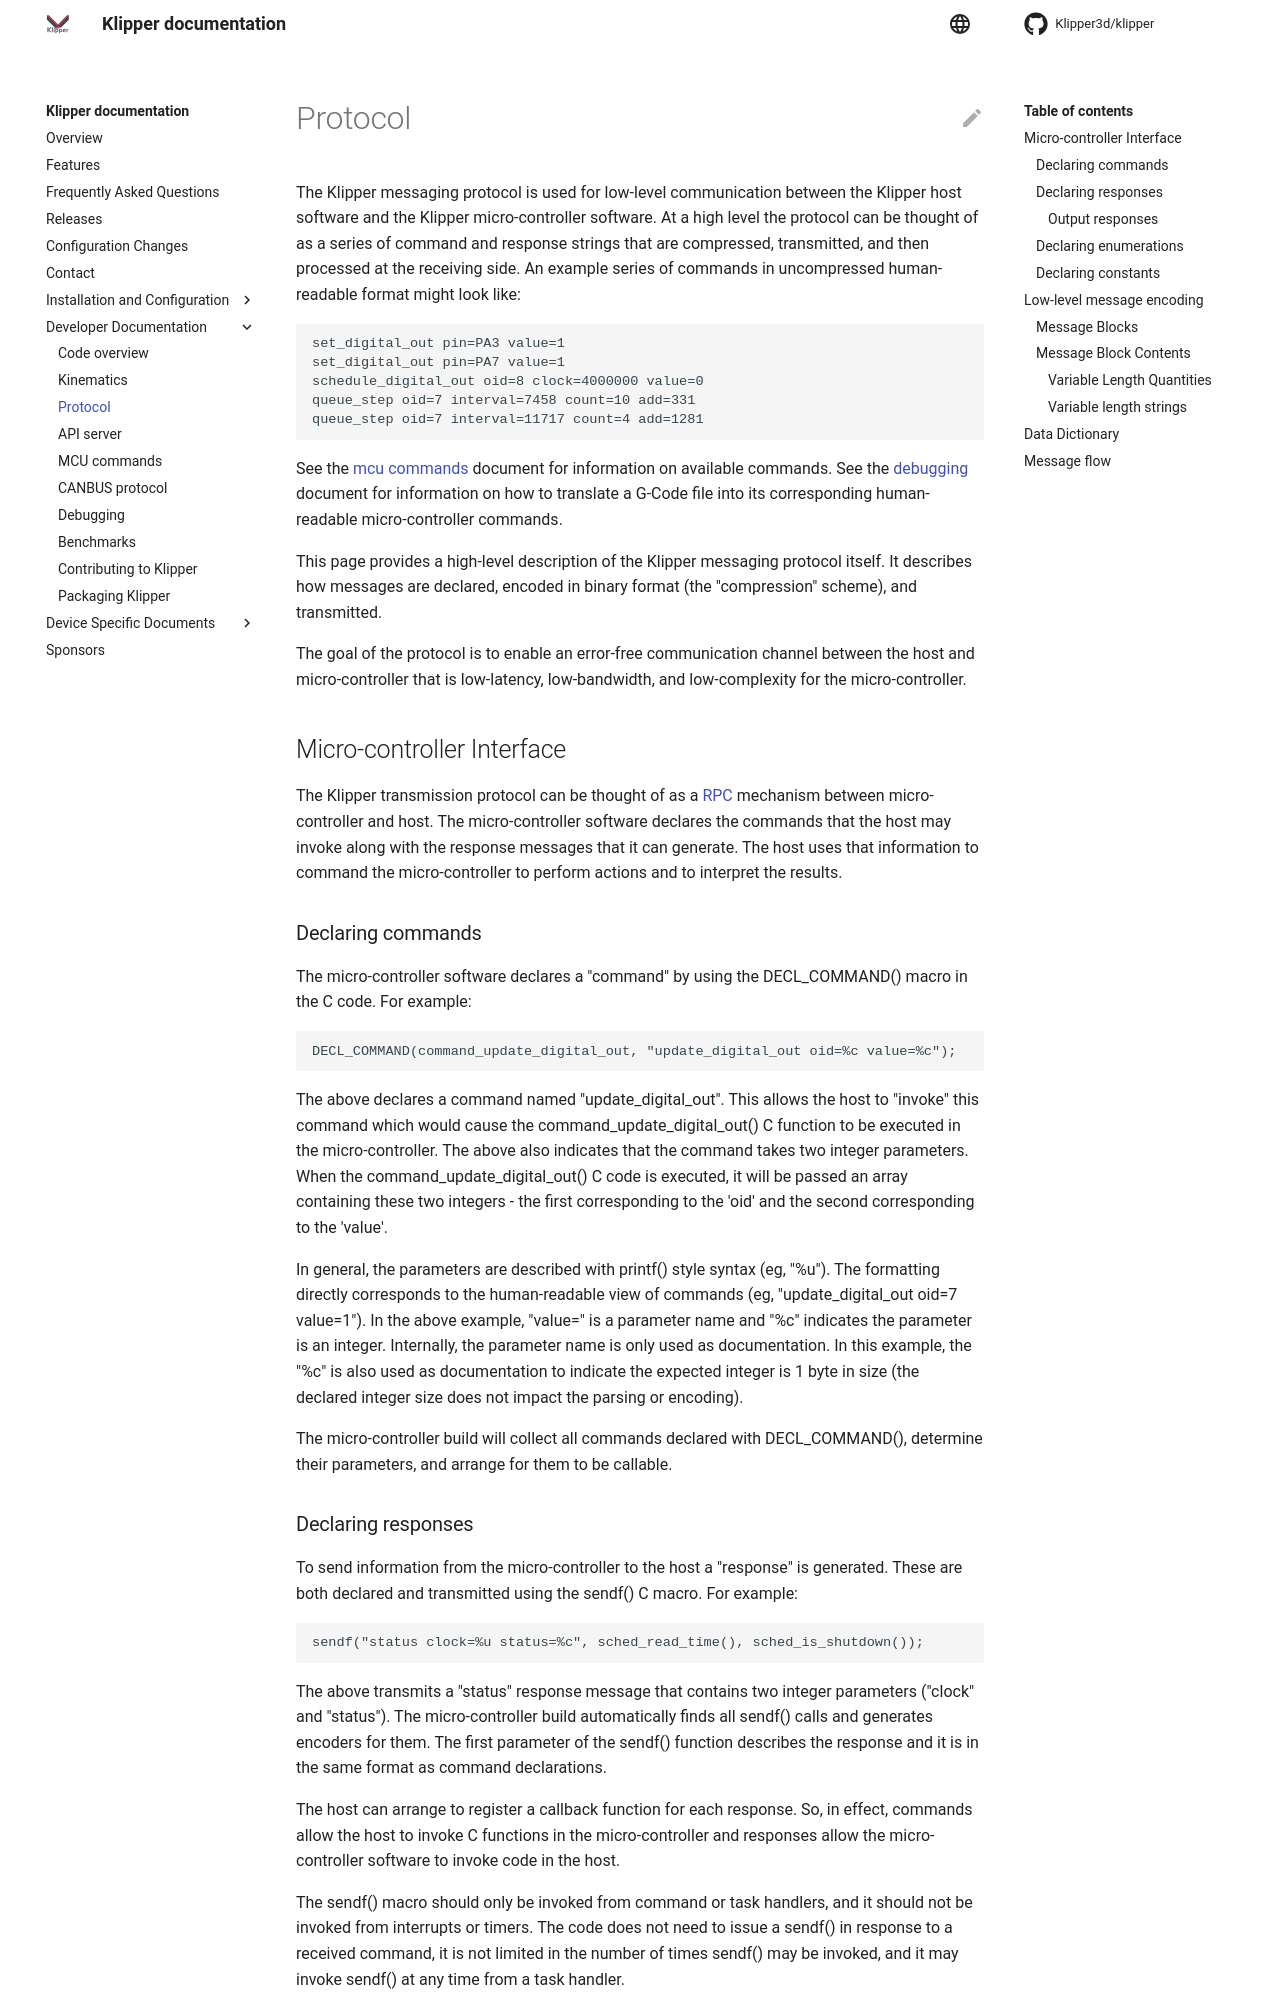

repository: TheJoshW/klipper · page: Protocol.html · generator: mkdocs

# Protocol

The Klipper messaging protocol is used for low-level communication
between the Klipper host software and the Klipper micro-controller
software. At a high level the protocol can be thought of as a series
of command and response strings that are compressed, transmitted, and
then processed at the receiving side. An example series of commands in
uncompressed human-readable format might look like:

```
set_digital_out pin=PA3 value=1
set_digital_out pin=PA7 value=1
schedule_digital_out oid=8 clock=4000000 value=0
queue_step oid=7 interval=7458 count=10 add=331
queue_step oid=7 interval=11717 count=4 add=1281
```

See the [mcu commands](MCU_Commands.md) document for information on
available commands. See the [debugging](Debugging.md) document for
information on how to translate a G-Code file into its corresponding
human-readable micro-controller commands.

This page provides a high-level description of the Klipper messaging
protocol itself. It describes how messages are declared, encoded in
binary format (the "compression" scheme), and transmitted.

The goal of the protocol is to enable an error-free communication
channel between the host and micro-controller that is low-latency,
low-bandwidth, and low-complexity for the micro-controller.

## Micro-controller Interface

The Klipper transmission protocol can be thought of as a
[RPC](https://en.wikipedia.org/wiki/Remote_procedure_call) mechanism
between micro-controller and host. The micro-controller software
declares the commands that the host may invoke along with the response
messages that it can generate. The host uses that information to
command the micro-controller to perform actions and to interpret the
results.

### Declaring commands

The micro-controller software declares a "command" by using the
DECL_COMMAND() macro in the C code. For example:

```
DECL_COMMAND(command_update_digital_out, "update_digital_out oid=%c value=%c");
```

The above declares a command named "update_digital_out". This allows
the host to "invoke" this command which would cause the
command_update_digital_out() C function to be executed in the
micro-controller. The above also indicates that the command takes two
integer parameters. When the command_update_digital_out() C code is
executed, it will be passed an array containing these two integers -
the first corresponding to the 'oid' and the second corresponding to
the 'value'.

In general, the parameters are described with printf() style syntax
(eg, "%u"). The formatting directly corresponds to the human-readable
view of commands (eg, "update_digital_out oid=7 value=1"). In the
above example, "value=" is a parameter name and "%c" indicates the
parameter is an integer. Internally, the parameter name is only used
as documentation. In this example, the "%c" is also used as
documentation to indicate the expected integer is 1 byte in size (the
declared integer size does not impact the parsing or encoding).

The micro-controller build will collect all commands declared with
DECL_COMMAND(), determine their parameters, and arrange for them to be
callable.

### Declaring responses

To send information from the micro-controller to the host a "response"
is generated. These are both declared and transmitted using the
sendf() C macro. For example:

```
sendf("status clock=%u status=%c", sched_read_time(), sched_is_shutdown());
```

The above transmits a "status" response message that contains two
integer parameters ("clock" and "status"). The micro-controller build
automatically finds all sendf() calls and generates encoders for
them. The first parameter of the sendf() function describes the
response and it is in the same format as command declarations.

The host can arrange to register a callback function for each
response. So, in effect, commands allow the host to invoke C functions
in the micro-controller and responses allow the micro-controller
software to invoke code in the host.

The sendf() macro should only be invoked from command or task
handlers, and it should not be invoked from interrupts or timers. The
code does not need to issue a sendf() in response to a received
command, it is not limited in the number of times sendf() may be
invoked, and it may invoke sendf() at any time from a task handler.
